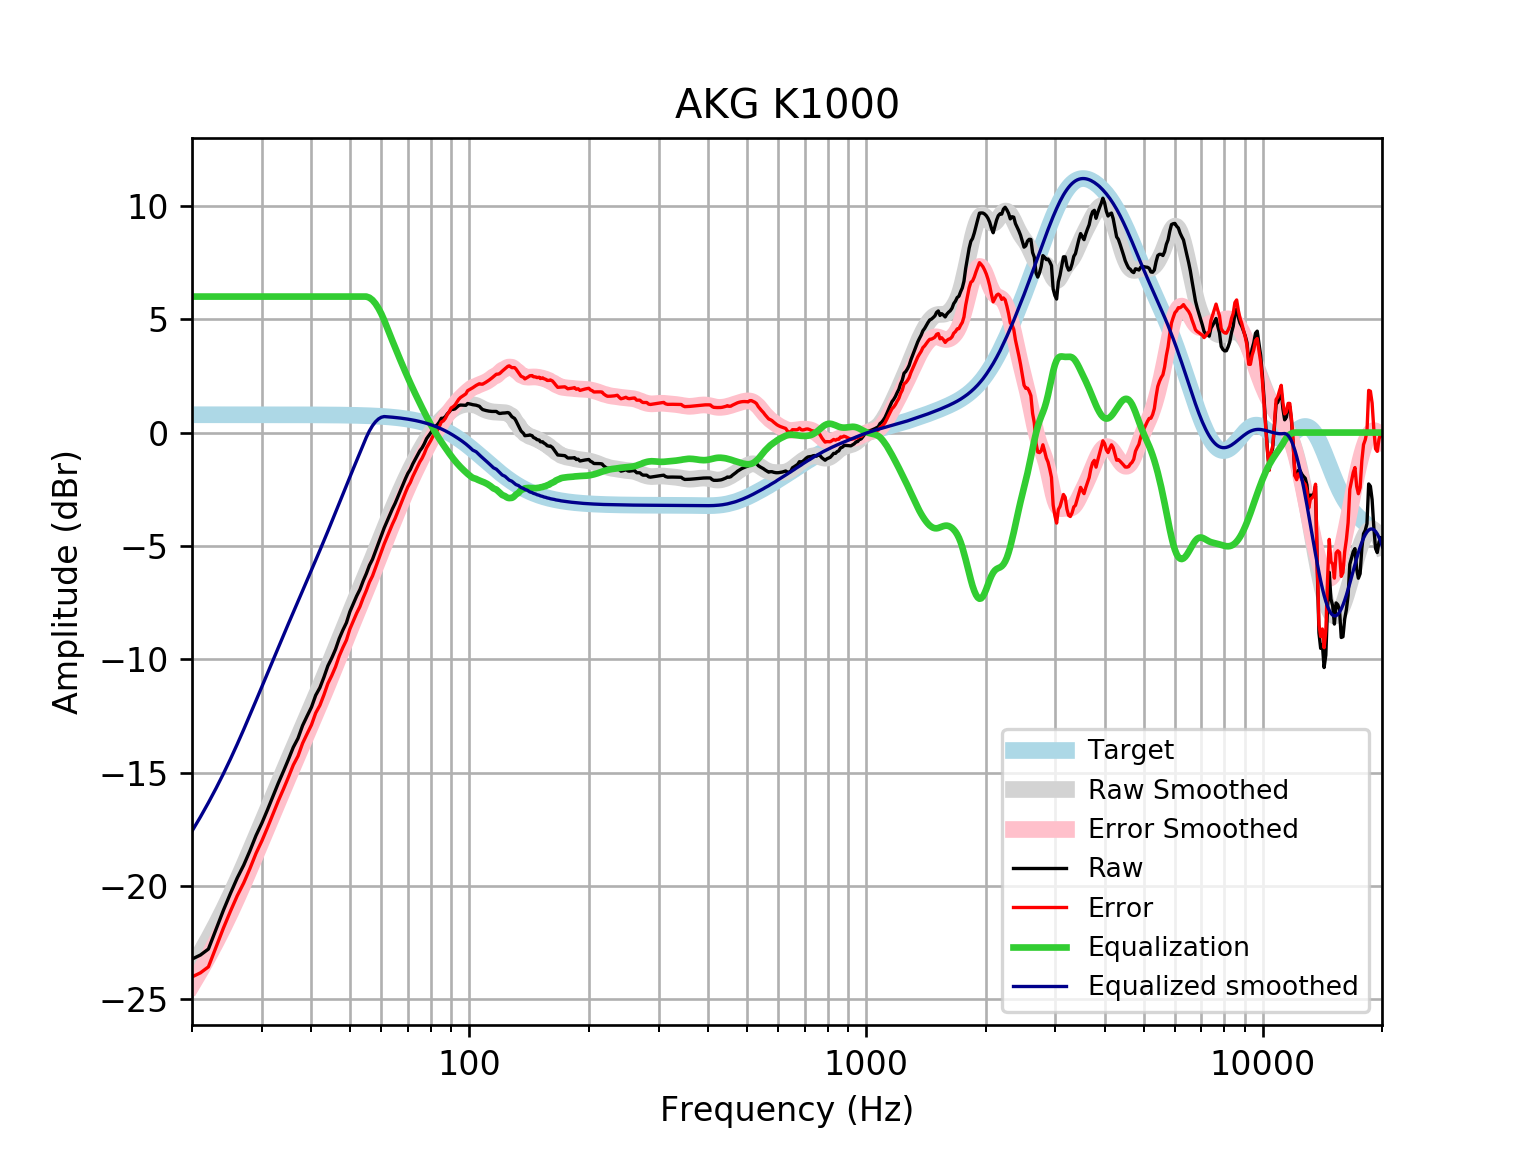

Data behind this chart, as committed beside it:
frequency, raw, error, smoothed, error_smoothed, equalization, equalized_raw, equalized_smoothed, target
20, -23.23, -24.02, -23.59, -24.37, 6, -17.23, -17.59, 0.7859
21, -23.05, -23.84, -22.96, -23.75, 6.0, -17.05, -16.96, 0.7859
22, -22.79, -23.57, -22.33, -23.11, 6.0, -16.79, -16.33, 0.7858
23, -21.91, -22.7, -21.69, -22.48, 6, -15.91, -15.69, 0.7858
24, -21.08, -21.86, -21.05, -21.84, 6, -15.08, -15.05, 0.7858
25, -20.33, -21.12, -20.4, -21.19, 6, -14.33, -14.4, 0.7857
26, -19.65, -20.44, -19.75, -20.54, 6.0, -13.65, -13.75, 0.7857
27, -19.09, -19.87, -19.1, -19.89, 6.0, -13.09, -13.1, 0.7856
28, -18.45, -19.23, -18.46, -19.24, 6.0, -12.45, -12.46, 0.7855
29, -17.78, -18.56, -17.82, -18.61, 6, -11.78, -11.82, 0.7854
30, -17.23, -18.02, -17.21, -18, 6.0, -11.23, -11.21, 0.7852
31, -16.64, -17.43, -16.62, -17.4, 6, -10.64, -10.62, 0.785
32, -16.05, -16.83, -16.04, -16.83, 6, -10.05, -10.04, 0.7848
33, -15.47, -16.25, -15.48, -16.27, 6.0, -9.467, -9.485, 0.7846
34, -14.95, -15.73, -14.95, -15.73, 6, -8.946, -8.948, 0.7843
35, -14.42, -15.21, -14.43, -15.21, 6, -8.421, -8.429, 0.7839
36, -13.89, -14.67, -13.93, -14.71, 6, -7.886, -7.928, 0.7835
37, -13.49, -14.27, -13.44, -14.23, 6.0, -7.491, -7.443, 0.783
38, -12.93, -13.71, -12.97, -13.76, 6, -6.925, -6.973, 0.7824
39, -12.51, -13.29, -12.52, -13.3, 6, -6.51, -6.516, 0.7818
40, -12.12, -12.9, -12.07, -12.85, 6, -6.118, -6.069, 0.781
41, -11.59, -12.37, -11.63, -12.41, 6, -5.591, -5.631, 0.7801
42, -11.26, -12.04, -11.2, -11.98, 6, -5.259, -5.2, 0.7791
43, -10.8, -11.57, -10.77, -11.55, 6, -4.797, -4.773, 0.7779
44, -10.3, -11.07, -10.35, -11.13, 6, -4.295, -4.352, 0.7766
45, -9.949, -10.72, -9.934, -10.71, 6, -3.949, -3.934, 0.7751
46, -9.562, -10.34, -9.523, -10.3, 6.0, -3.562, -3.523, 0.7734
47, -9.087, -9.859, -9.118, -9.889, 6.0, -3.087, -3.118, 0.7715
48, -8.716, -9.486, -8.721, -9.49, 6, -2.716, -2.721, 0.7694
49, -8.391, -9.158, -8.334, -9.101, 6, -2.391, -2.334, 0.767
50, -7.902, -8.666, -7.957, -8.722, 6, -1.902, -1.957, 0.7642
51, -7.553, -8.314, -7.591, -8.353, 6, -1.553, -1.591, 0.7612
52, -7.211, -7.969, -7.235, -7.993, 6, -1.211, -1.235, 0.7578
53, -6.924, -7.678, -6.888, -7.642, 6, -0.924, -0.8879, 0.7541
54, -6.547, -7.297, -6.547, -7.297, 6, -0.547, -0.5468, 0.7499
55, -6.224, -6.969, -6.21, -6.955, 6.0, -0.2239, -0.2099, 0.7453
56, -5.859, -6.599, -5.876, -6.616, 5.95, 0.09172, 0.07478, 0.7401
57, -5.595, -6.33, -5.543, -6.278, 5.846, 0.2506, 0.3024, 0.7345
58, -5.241, -5.969, -5.213, -5.942, 5.689, 0.4477, 0.4754, 0.7283
59, -4.892, -5.613, -4.887, -5.608, 5.485, 0.5934, 0.5988, 0.7215
60, -4.548, -5.262, -4.566, -5.28, 5.241, 0.6929, 0.6755, 0.714
61, -4.209, -4.915, -4.252, -4.958, 4.958, 0.7484, 0.7058, 0.7058
62, -3.923, -4.62, -3.947, -4.644, 4.644, 0.7207, 0.6969, 0.6969
63, -3.641, -4.328, -3.651, -4.338, 4.338, 0.697, 0.6871, 0.6871
64, -3.364, -4.04, -3.365, -4.041, 4.041, 0.6774, 0.6765, 0.6765
65, -3.123, -3.788, -3.088, -3.753, 3.753, 0.6294, 0.665, 0.665
66, -2.847, -3.5, -2.819, -3.471, 3.471, 0.6238, 0.6525, 0.6525
67, -2.569, -3.208, -2.558, -3.197, 3.197, 0.6285, 0.639, 0.639
68, -2.297, -2.921, -2.306, -2.931, 2.931, 0.6339, 0.6244, 0.6244
69, -2.04, -2.648, -2.063, -2.672, 2.672, 0.6324, 0.6087, 0.6087
70, -1.8, -2.391, -1.83, -2.422, 2.422, 0.6226, 0.5918, 0.5918
71, -1.627, -2.2, -1.608, -2.181, 2.181, 0.5545, 0.5736, 0.5736
72, -1.386, -1.94, -1.395, -1.949, 1.949, 0.5632, 0.5541, 0.5541
73, -1.191, -1.725, -1.193, -1.726, 1.726, 0.5347, 0.5333, 0.5333
74, -0.9997, -1.511, -0.9989, -1.51, 1.51, 0.5103, 0.511, 0.511
75, -0.8086, -1.296, -0.8131, -1.3, 1.3, 0.4918, 0.4873, 0.4873
76, -0.674, -1.136, -0.6347, -1.097, 1.097, 0.4228, 0.462, 0.4621
77, -0.4918, -0.927, -0.4637, -0.8989, 0.8989, 0.4072, 0.4352, 0.4353
78, -0.2716, -0.6784, -0.3007, -0.7074, 0.7074, 0.4359, 0.4068, 0.4068
79, -0.1348, -0.5115, -0.1464, -0.5231, 0.5231, 0.3883, 0.3767, 0.3768
... 553 more rows
